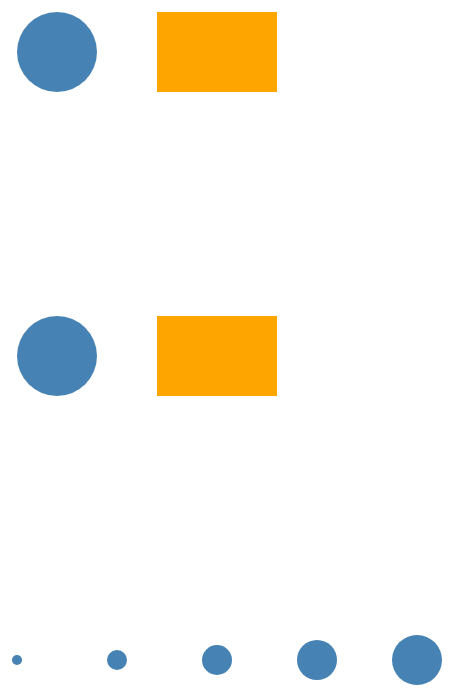
D3 v7 page, settled after 480 driven frames (8 s of simulated time); the page loaded 1 data file(s).


// ── js/main.js
console.log("Hello STATS 401!");

let course = "STATS 401";
let students = 40;

console.log(course);
console.log(students);

let data = [10, 20, 30, 40, 50];

console.log(data);

let student = {
    name: "Alice",
    score: 85
};

console.log(student.name);
console.log(student.score);

let studentList = [
    {name: "Alice", score: 85},
    {name: "Bob", score: 72},
    {name: "Carol", score: 91}
];

console.log(studentList);

console.log("D3 version:", d3.version);

d3.select("#message")
    .text("This text was changed using D3!");

d3.select("#title")
    .text("Student Score Visualization");

d3.select("#title")
    .style("color", "steelblue")
    .style("font-size", "28px")
    .style("font-weight", "bold");

const content = d3.select("#content");

content.append("h3")
    .text("My Dataset");

content.append("p")
    .text("The dataset contains student scores.");

d3.select("#numbers")
    .selectAll("p")
    .data(data)
    .join("p")
    .text(d => `Value: ${d}`);

const svgDemo = d3.select("#svg-demo")
    .append("svg")
    .attr("width", 600)
    .attr("height", 300);

svgDemo.append("circle")
    .attr("cx", 100)
    .attr("cy", 100)
    .attr("r", 40)
    .attr("fill", "steelblue");

svgDemo.append("rect")
    .attr("x", 200)
    .attr("y", 60)
    .attr("width", 120)
    .attr("height", 80)
    .attr("fill", "orange");

const values = [10, 20, 30, 40, 50];

const svgCircles = d3.select("#svg-demo")
    .append("svg")
    .attr("width", 600)
    .attr("height", 200);

svgCircles.selectAll("circle")
    .data(values)
    .join("circle")
    .attr("cx", (d, i) => 60 + i * 100)
    .attr("cy", 100)
    .attr("r", d => d / 2)
    .attr("fill", "steelblue");

d3.csv("data/students.csv", d => {
    return {
        name: d.name,
        score: +d.score
    };
}).then(data => {
    console.log("Row conversion result:", data);
    console.log("Score type:", typeof data[0].score);
});

d3.json("data/students.json")
    .then(data => {
        console.log("JSON data:", data);
        console.log("JSON score type:", typeof data[0].score);
    });

async function loadData() {

    const asyncData = await d3.csv(
        "data/students.csv",
        d => ({
            name: d.name,
            score: +d.score
        })
    );

    console.log("Async/await data:", asyncData);
}

loadData();

### data: data/students.json
[
 {
  "name": "Alice",
  "score": 85
 },
 {
  "name": "Bob",
  "score": 72
 },
 {
  "name": "Carol",
  "score": 91
 }
]